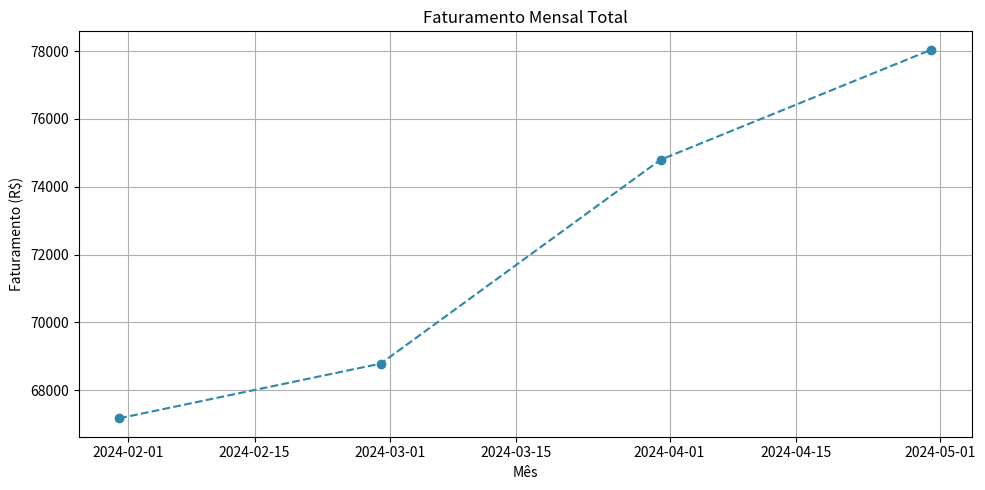
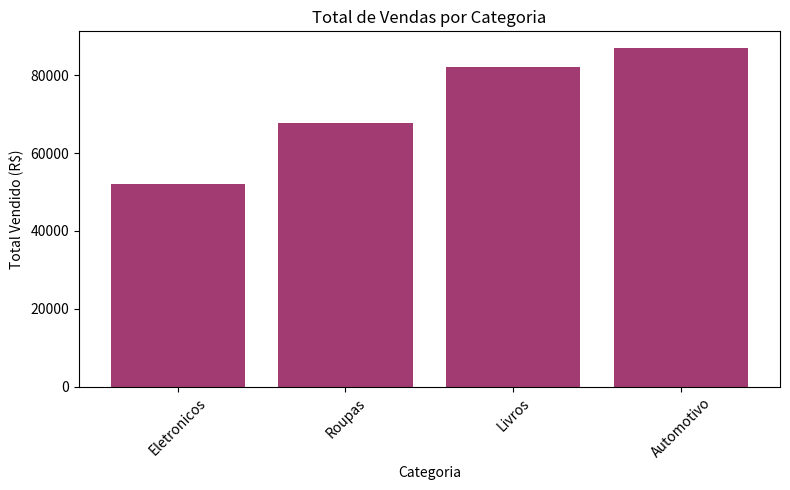
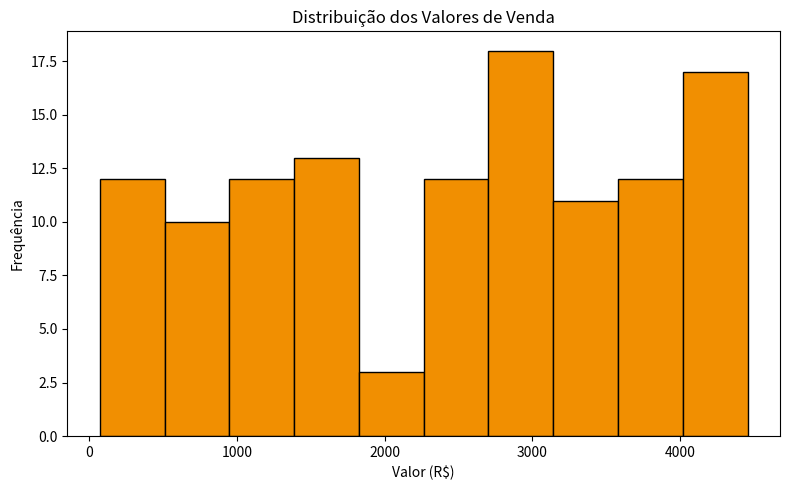
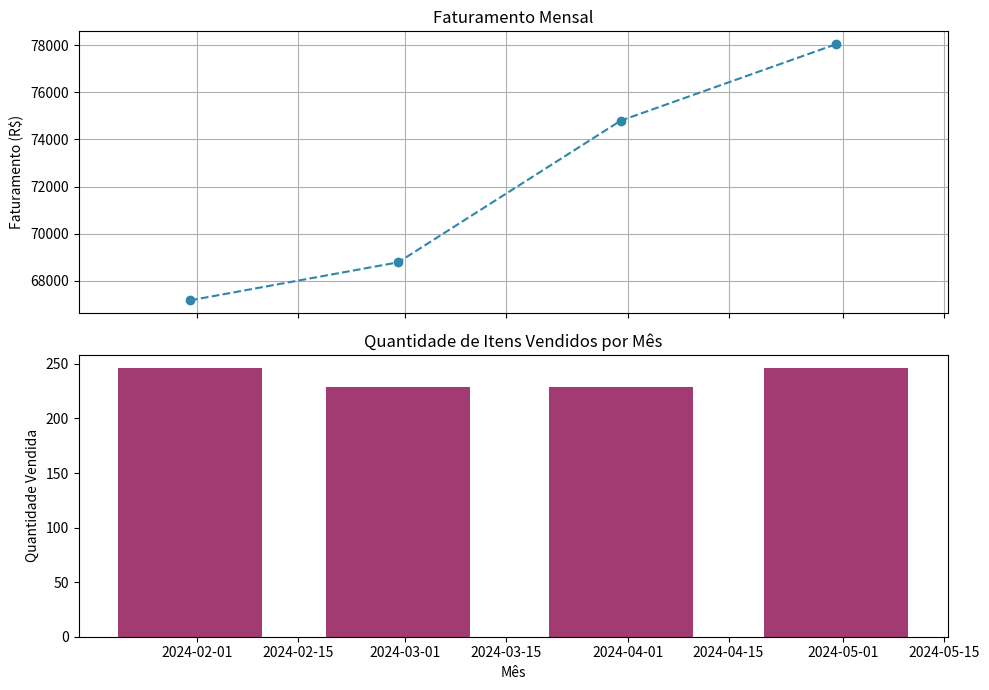
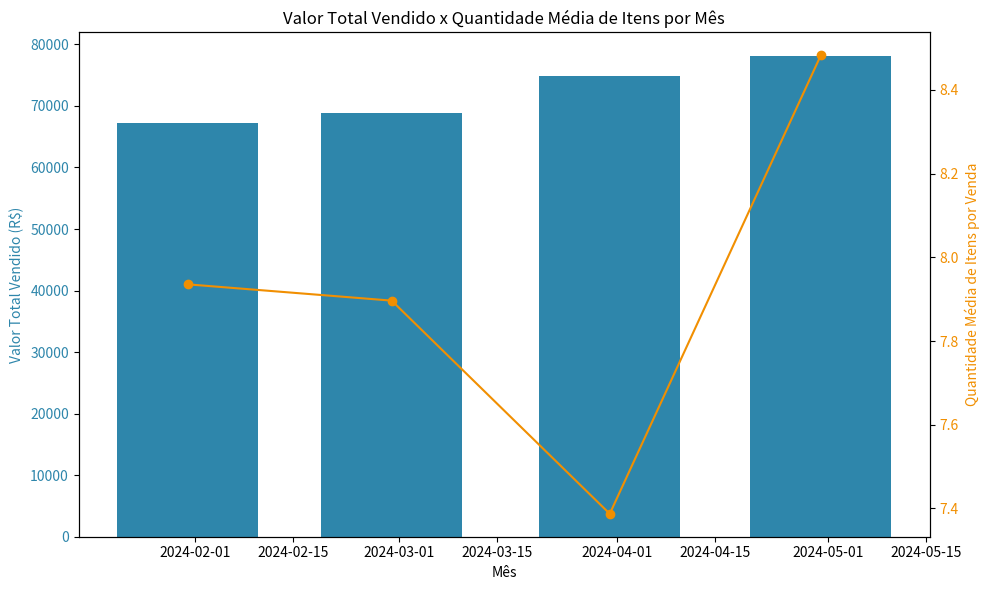
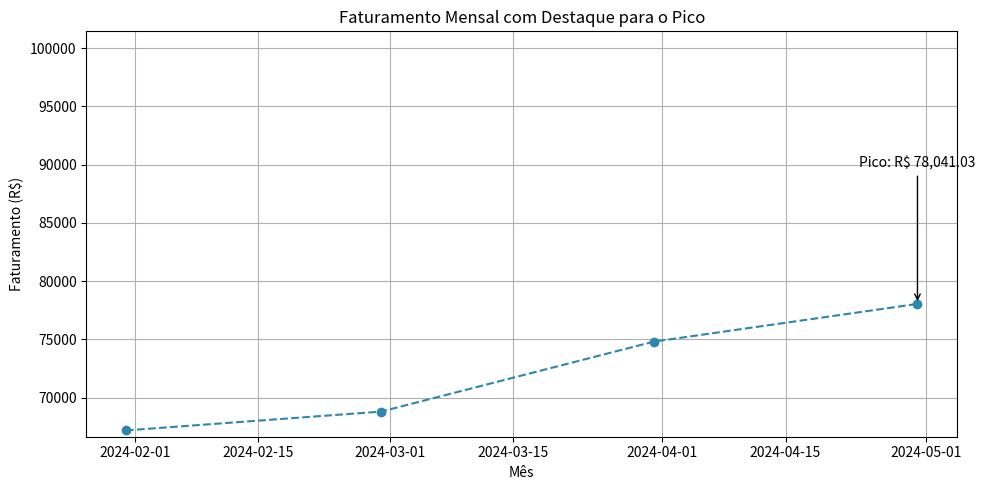
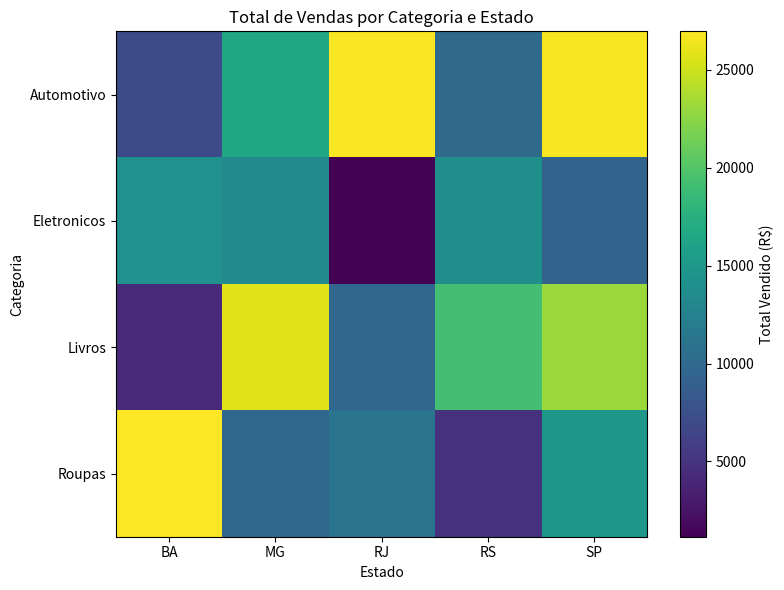

These charts were generated, in order, by the following Python code:
import matplotlib.pyplot as plt
import numpy as np
import pandas as pd

# Gerando dados sintéticos estruturados
np.random.seed(42)
n_registros = 120

datas = pd.date_range(start='2024-01-01', periods=n_registros, freq='D')
categorias = ['Eletronicos', 'Livros', 'Roupas', 'Automotivo']
estados = ['SP', 'RJ', 'MG', 'RS', 'BA']

dados = {
    'data': datas,
    'categoria': np.random.choice(categorias, size=n_registros),
    'estado': np.random.choice(estados, size=n_registros),
    'valor': np.random.uniform(50, 4500, size=n_registros).round(2),
    'quantidade': np.random.randint(1, 15, size=n_registros),
}

df = pd.DataFrame(dados)
df['valor_venda'] = (df['valor'] * np.random.uniform(0.9, 1.1, size=n_registros)).round(2)

faturamento_mensal = df.set_index('data')['valor_venda'].resample('ME').sum()

plt.figure(figsize=(10, 5))
plt.plot(
    faturamento_mensal.index,
    faturamento_mensal.values,
    marker='o',
    linestyle='--',
    color='#2E86AB',
)
plt.title('Faturamento Mensal Total')
plt.xlabel('Mês')
plt.ylabel('Faturamento (R$)')
plt.grid(True)
plt.tight_layout()
plt.show()

vendas_por_categoria = df.groupby('categoria')['valor_venda'].sum().sort_values()

plt.figure(figsize=(8, 5))
plt.bar(vendas_por_categoria.index, vendas_por_categoria.values, color='#A23B72')
plt.title('Total de Vendas por Categoria')
plt.xlabel('Categoria')
plt.ylabel('Total Vendido (R$)')
plt.xticks(rotation=45)
plt.tight_layout()
plt.show()

plt.figure(figsize=(8, 5))
plt.hist(df['valor'], bins=10, edgecolor='black', color='#F18F01')
plt.title('Distribuição dos Valores de Venda')
plt.xlabel('Valor (R$)')
plt.ylabel('Frequência')
plt.tight_layout()
plt.show()

df_mensal = df.set_index('data').resample('ME').agg(
    faturamento=('valor_venda', 'sum'),
    quantidade=('quantidade', 'sum'),
)

fig, (ax1, ax2) = plt.subplots(2, 1, sharex=True, figsize=(10, 7))

ax1.plot(
    df_mensal.index,
    df_mensal['faturamento'],
    marker='o',
    linestyle='--',
    color='#2E86AB',
)
ax1.set_ylabel('Faturamento (R$)')
ax1.set_title('Faturamento Mensal')
ax1.grid(True)

ax2.bar(df_mensal.index, df_mensal['quantidade'], width=20, color='#A23B72')
ax2.set_ylabel('Quantidade Vendida')
ax2.set_xlabel('Mês')
ax2.set_title('Quantidade de Itens Vendidos por Mês')

plt.tight_layout()
plt.show()

df_mensal_twinx = df.set_index('data').resample('ME').agg(
    valor_total=('valor_venda', 'sum'),
    qtd_media=('quantidade', 'mean'),
)

fig, ax1 = plt.subplots(figsize=(10, 6))

ax1.bar(
    df_mensal_twinx.index,
    df_mensal_twinx['valor_total'],
    width=20,
    color='#2E86AB',
    label='Valor Total (R$)',
)
ax1.set_xlabel('Mês')
ax1.set_ylabel('Valor Total Vendido (R$)', color='#2E86AB')
ax1.tick_params(axis='y', labelcolor='#2E86AB')

ax2 = ax1.twinx()
ax2.plot(
    df_mensal_twinx.index,
    df_mensal_twinx['qtd_media'],
    marker='o',
    color='#F18F01',
    label='Qtd Média por Venda',
)
ax2.set_ylabel('Quantidade Média de Itens por Venda', color='#F18F01')
ax2.tick_params(axis='y', labelcolor='#F18F01')

plt.title('Valor Total Vendido x Quantidade Média de Itens por Mês')
fig.tight_layout()
plt.show()

faturamento_mensal = df.set_index('data')['valor_venda'].resample('ME').sum()
mes_pico = faturamento_mensal.idxmax()
valor_pico = faturamento_mensal.max()

fig, ax = plt.subplots(figsize=(10, 5))
ax.plot(
    faturamento_mensal.index,
    faturamento_mensal.values,
    marker='o',
    linestyle='--',
    color='#2E86AB',
)
ax.set_title('Faturamento Mensal com Destaque para o Pico')
ax.set_xlabel('Mês')
ax.set_ylabel('Faturamento (R$)')
ax.grid(True)

ax.annotate(
    f'Pico: R$ {valor_pico:,.2f}',
    xy=(mes_pico, valor_pico),
    xytext=(mes_pico, valor_pico * 1.15),
    arrowprops=dict(facecolor='black', arrowstyle='->'),
    ha='center',
)
ax.set_ylim(top=faturamento_mensal.max() * 1.3)

plt.tight_layout()
plt.show()

pivot_vendas = pd.pivot_table(
    df,
    values='valor_venda',
    index='categoria',
    columns='estado',
    aggfunc='sum',
    fill_value=0,
)
pivot_vendas

fig, ax = plt.subplots(figsize=(8, 6))
im = ax.imshow(pivot_vendas.values, cmap='viridis', aspect='auto')

ax.set_xticks(range(len(pivot_vendas.columns)))
ax.set_xticklabels(pivot_vendas.columns)
ax.set_yticks(range(len(pivot_vendas.index)))
ax.set_yticklabels(pivot_vendas.index)

ax.set_xlabel('Estado')
ax.set_ylabel('Categoria')
ax.set_title('Total de Vendas por Categoria e Estado')

cbar = plt.colorbar(im, ax=ax)
cbar.set_label('Total Vendido (R$)')

plt.tight_layout()
plt.savefig('heatmap_vendas.png', dpi=300, bbox_inches='tight')
plt.show()
